pico-8 play session: no input (idle), after a click and taps of 🅾, ❎, 🅾+❎, 🅾 in the second before t = 0

[t = 1 s] idle ~1s (no d-pad/buttons)
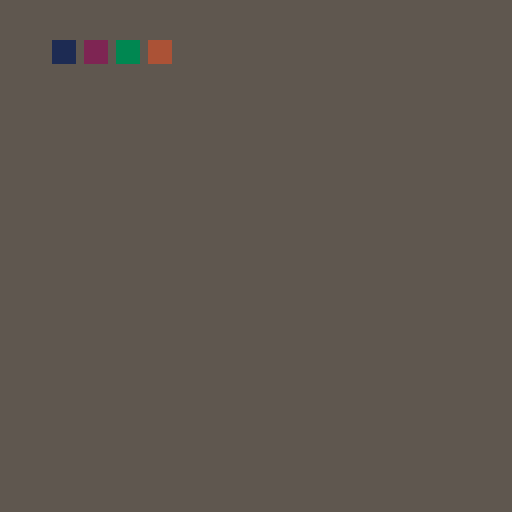

pico-8 cartridge
version 42
__lua__
c={1,2,3,4}

function _init()
	cls(-11)
end

function _update()
end

function _draw()
	
	for i in all(c) do
		rectfill(5+(i*8), 10, (i*8+10), 15, i)
	end
	
end
__gfx__
00000000000000000000000000000000000000000000000000000000000000000000000000000000000000000000000000000000000000000000000000000000
00000000000000000000000000000000000000000000000000000000000000000000000000000000000000000000000000000000000000000000000000000000
00700700000000000000000000000000000000000000000000000000000000000000000000000000000000000000000000000000000000000000000000000000
00077000000000000000000000000000000000000000000000000000000000000000000000000000000000000000000000000000000000000000000000000000
00077000000000000000000000000000000000000000000000000000000000000000000000000000000000000000000000000000000000000000000000000000
00700700000000000000000000000000000000000000000000000000000000000000000000000000000000000000000000000000000000000000000000000000
